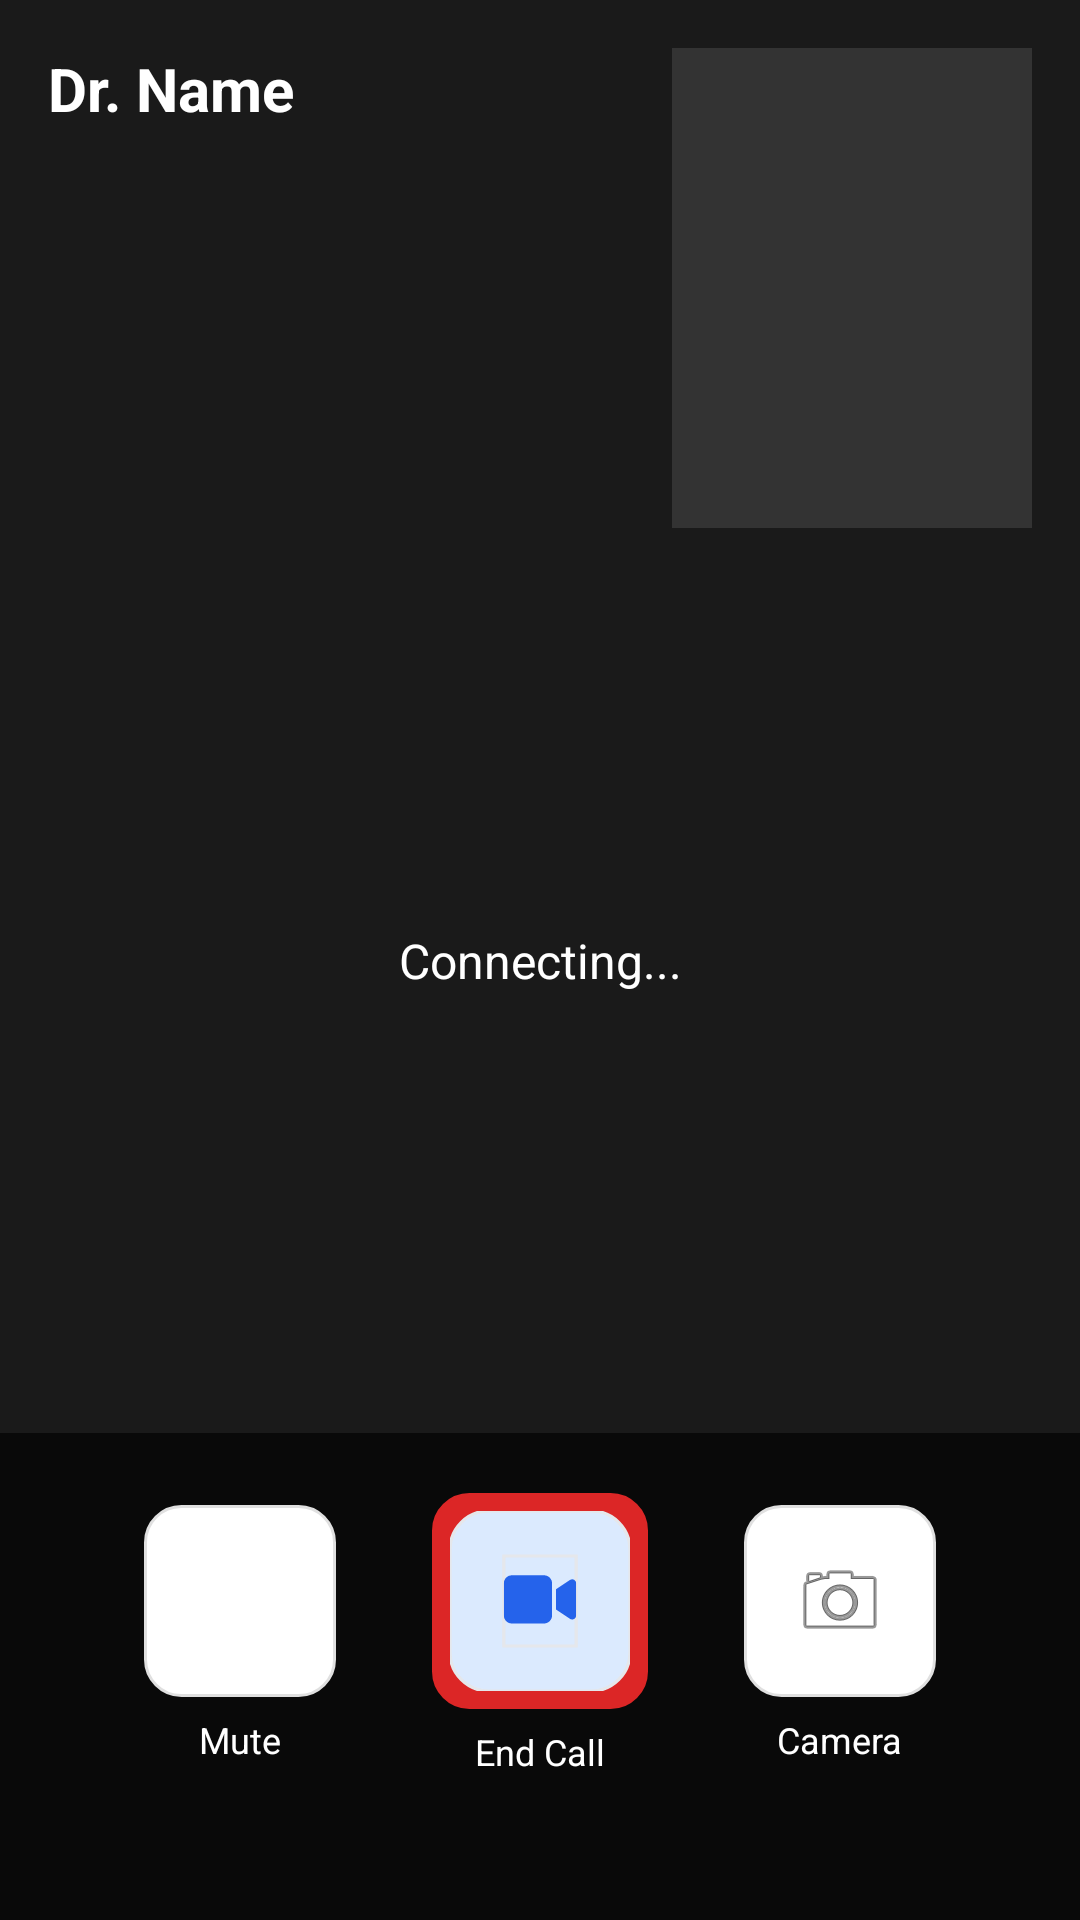

Layout XML and referenced resources for this Android screen:
<!-- AndroidManifest.xml: application theme Theme.DrConsult -->
<!-- res/layout/activity_video_call.xml -->
<?xml version="1.0" encoding="utf-8"?>
<androidx.constraintlayout.widget.ConstraintLayout
    xmlns:android="http://schemas.android.com/apk/res/android"
    xmlns:app="http://schemas.android.com/apk/res-auto"
    android:layout_width="match_parent"
    android:layout_height="match_parent"
    android:background="#000000">

    
    <FrameLayout
        android:id="@+id/remote_video_container"
        android:layout_width="0dp"
        android:layout_height="0dp"
        android:background="#1A1A1A"
        app:layout_constraintTop_toTopOf="parent"
        app:layout_constraintBottom_toBottomOf="parent"
        app:layout_constraintStart_toStartOf="parent"
        app:layout_constraintEnd_toEndOf="parent"/>

    
    <TextView
        android:id="@+id/tv_call_status"
        android:layout_width="wrap_content"
        android:layout_height="wrap_content"
        android:text="Connecting..."
        android:textColor="#FFFFFF"
        android:textSize="16sp"
        android:gravity="center"
        app:layout_constraintTop_toTopOf="parent"
        app:layout_constraintBottom_toBottomOf="parent"
        app:layout_constraintStart_toStartOf="parent"
        app:layout_constraintEnd_toEndOf="parent"/>

    
    <FrameLayout
        android:id="@+id/local_video_container"
        android:layout_width="120dp"
        android:layout_height="160dp"
        android:layout_margin="16dp"
        android:background="#333333"
        app:layout_constraintTop_toTopOf="parent"
        app:layout_constraintEnd_toEndOf="parent"/>

    
    <TextView
        android:id="@+id/tv_call_doctor_name"
        android:layout_width="0dp"
        android:layout_height="wrap_content"
        android:layout_margin="16dp"
        android:text="Dr. Name"
        android:textColor="#FFFFFF"
        android:textSize="20sp"
        android:textStyle="bold"
        app:layout_constraintTop_toTopOf="parent"
        app:layout_constraintStart_toStartOf="parent"
        app:layout_constraintEnd_toStartOf="@id/local_video_container"/>

    
    <LinearLayout
        android:id="@+id/call_controls"
        android:layout_width="match_parent"
        android:layout_height="wrap_content"
        android:orientation="horizontal"
        android:gravity="center"
        android:paddingTop="20dp"
        android:paddingBottom="48dp"
        android:background="#AA000000"
        app:layout_constraintBottom_toBottomOf="parent"
        app:layout_constraintStart_toStartOf="parent"
        app:layout_constraintEnd_toEndOf="parent">

        
        <LinearLayout
            android:layout_width="wrap_content"
            android:layout_height="wrap_content"
            android:orientation="vertical"
            android:gravity="center"
            android:layout_marginEnd="32dp">

            <ImageButton
                android:id="@+id/btn_mute"
                android:layout_width="64dp"
                android:layout_height="64dp"
                android:background="@drawable/search_bar_background"
                android:src="@android:drawable/ic_lock_silent_mode_off"
                android:padding="14dp"
                android:contentDescription="Mute"/>

            <TextView
                android:layout_width="wrap_content"
                android:layout_height="wrap_content"
                android:text="Mute"
                android:textColor="#FFFFFF"
                android:textSize="12sp"
                android:layout_marginTop="6dp"/>

        </LinearLayout>

        
        <LinearLayout
            android:layout_width="wrap_content"
            android:layout_height="wrap_content"
            android:orientation="vertical"
            android:gravity="center"
            android:layout_marginEnd="32dp">

            <ImageButton
                android:id="@+id/btn_end_call"
                android:layout_width="72dp"
                android:layout_height="72dp"
                android:backgroundTint="#DC2626"
                android:background="@drawable/search_bar_background"
                android:src="@drawable/ic_videocam"
                android:padding="16dp"
                android:contentDescription="End Call"/>

            <TextView
                android:layout_width="wrap_content"
                android:layout_height="wrap_content"
                android:text="End Call"
                android:textColor="#FFFFFF"
                android:textSize="12sp"
                android:layout_marginTop="6dp"/>

        </LinearLayout>

        
        <LinearLayout
            android:layout_width="wrap_content"
            android:layout_height="wrap_content"
            android:orientation="vertical"
            android:gravity="center">

            <ImageButton
                android:id="@+id/btn_video"
                android:layout_width="64dp"
                android:layout_height="64dp"
                android:background="@drawable/search_bar_background"
                android:src="@android:drawable/ic_menu_camera"
                android:padding="14dp"
                android:contentDescription="Toggle Camera"/>

            <TextView
                android:layout_width="wrap_content"
                android:layout_height="wrap_content"
                android:text="Camera"
                android:textColor="#FFFFFF"
                android:textSize="12sp"
                android:layout_marginTop="6dp"/>

        </LinearLayout>

    </LinearLayout>

</androidx.constraintlayout.widget.ConstraintLayout>
<!-- resources referenced by this layout -->
<resources>
  <!-- drawable ic_videocam (drawable) -->
  <vector xmlns:android="http://schemas.android.com/apk/res/android" android:height="60dp" android:viewportHeight="56" android:viewportWidth="56" android:width="60dp">
        
      <path android:fillColor="#DBEAFE" android:pathData="M44,0C50.627,0 56,5.373 56,12V44C56,50.627 50.627,56 44,56H12C5.373,56 0,50.627 0,44V12C0,5.373 5.373,0 12,0H44Z"/>
        
      <path android:fillColor="#00000000" android:pathData="M44,0C50.627,0 56,5.373 56,12V44C56,50.627 50.627,56 44,56H12C5.373,56 0,50.627 0,44V12C0,5.373 5.373,0 12,0H44Z" android:strokeColor="#E5E7EB" android:strokeWidth="1"/>
        
      <path android:fillColor="#00000000" android:pathData="M39.25,42H16.75V14H39.25V42Z" android:strokeColor="#E5E7EB" android:strokeWidth="1"/>
        
      <group>
              
          <clip-path android:pathData="M16.75,17.5H39.25V37.5H16.75V17.5Z"/>
              
          <path android:fillColor="#2563EB" android:pathData="M16.75,22.5C16.75,21.121 17.871,20 19.25,20H29.25C30.629,20 31.75,21.121 31.75,22.5V32.5C31.75,33.879 30.629,35 29.25,35H19.25C17.871,35 16.75,33.879 16.75,32.5V22.5ZM38.59,21.398C38.996,21.617 39.25,22.039 39.25,22.5V32.5C39.25,32.961 38.996,33.383 38.59,33.602C38.184,33.82 37.691,33.797 37.305,33.539L33.555,31.039L33,30.668V30V25V24.332L33.555,23.961L37.305,21.461C37.688,21.207 38.18,21.18 38.59,21.398Z"/>
            
      </group>
      
  </vector>
  <!-- drawable search_bar_background (drawable) -->
  <?xml version="1.0" encoding="utf-8"?>
  <shape xmlns:android="http://schemas.android.com/apk/res/android">
    <solid android:color="#FFFFFF" />
    <corners android:radius="12dp" />
    <stroke android:width="1dp" android:color="#E0E0E0" />
    <padding android:left="12dp" android:right="12dp" android:top="8dp" android:bottom="8dp"/>
  </shape>
  <style name="Theme.DrConsult" parent="Theme.MaterialComponents.DayNight.NoActionBar">
  
          <item name="android:windowFullscreen">false</item>
          <item name="android:windowDrawsSystemBarBackgrounds">true</item>
  
          
          <item name="android:windowLightStatusBar">true</item>
          
          <item name="colorPrimary">@color/primary_blue</item>
          <item name="colorPrimaryVariant">@color/primary_blue</item>
          <item name="colorOnPrimary">@color/white</item>
          
          <item name="colorSecondary">@color/teal_200</item>
          <item name="colorSecondaryVariant">@color/teal_700</item>
          <item name="colorOnSecondary">@color/black</item>
          
          <item name="android:statusBarColor">?attr/colorPrimaryVariant</item>
          
      </style>
  <color name="primary_blue">#094DA2</color>
  <color name="white">#FFFFFFFF</color>
  <color name="teal_200">#FF03DAC5</color>
  <color name="teal_700">#FF018786</color>
  <color name="black">#FF000000</color>
</resources>
